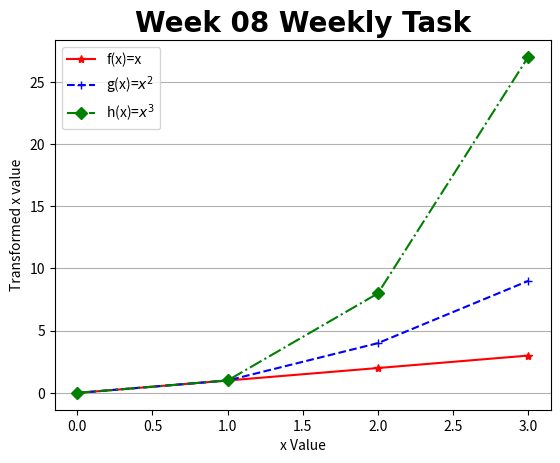

The matplotlib source for this figure:
# Week 08 Task. Write a program that displays a plot of the functions f(x) = x, g(x)=x^2, h(x)=x^3
# Author: Sam Tracey


import matplotlib.pyplot as plt
import numpy as np


# define x points as a numpy array containing the values (0, 1, 2, 3)
xpoints = np.array(range(0,4))

# Use numpy's operational array capabilities to calculate x squared and x cubed.
ypoints = xpoints **2
zpoints = xpoints **3

# define characteristics of the graph (line styles, line colours, axis titles, legend etc.)

plt.plot(xpoints, '*-r', label = 'f(x)=x') 
# code for adding superscript labels found at https://stackoverflow.com/questions/21226868/superscript-in-python-plots            
plt.plot(ypoints, '+--b', label = 'g(x)=$x^2$' )        
plt.plot(zpoints, 'D-.g', label = 'h(x)=$x^3$')
plt.title('Week 08 Weekly Task', fontname = 'Calibri', fontweight = 'bold', fontsize = '20')
plt.ylabel("Transformed x value")
plt.xlabel("x Value")
# I decided to only use y axis grid as the graph was too noisy with both x & y axis grids added.
plt.grid(axis = 'y')
plt.legend()

plt.show()